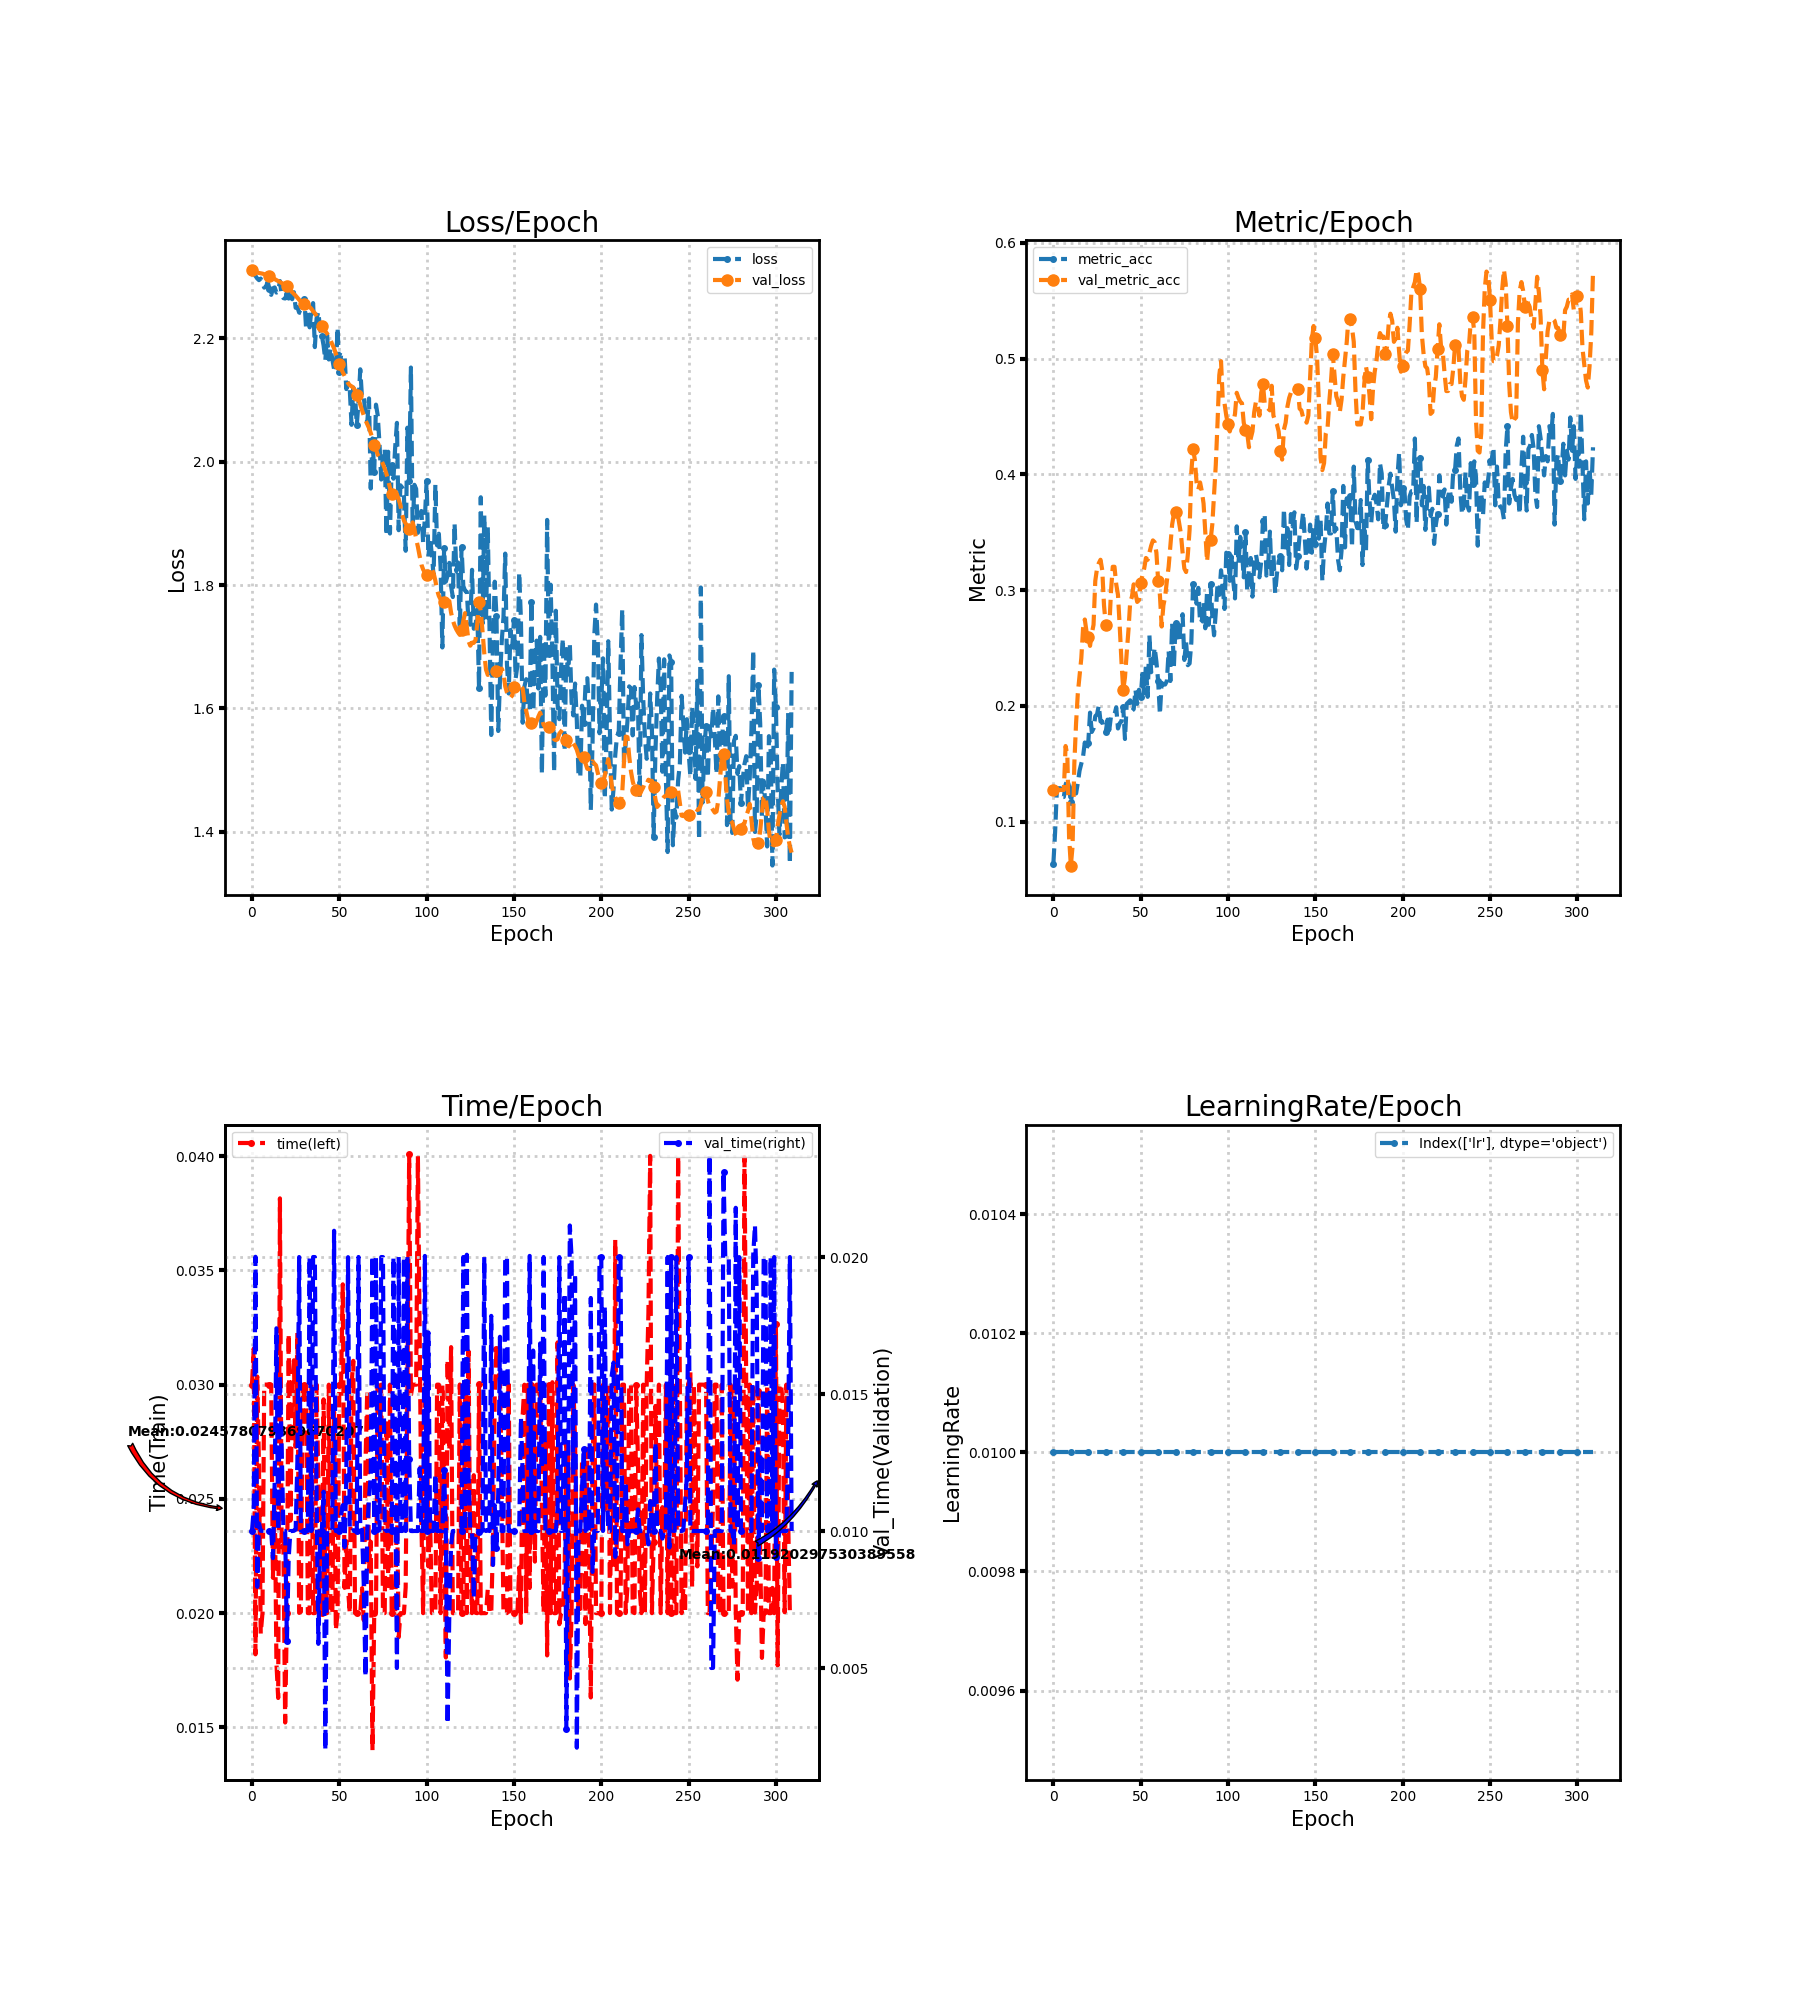

Values plotted in this chart, from the file beside it:
loss, metric_acc, time, lr, val_loss, val_metric_acc, val_time
2.309, 0.06373, 0.03, 0.01, 2.311, 0.1275, 0.01
2.307, 0.09105, 0.03157, 0.01, 2.309, 0.1275, 0.01078
2.301, 0.1275, 0.0182, 0.01, 2.308, 0.1275, 0.02001
2.297, 0.129, 0.03036, 0.01, 2.307, 0.1275, 0.007962
2.294, 0.129, 0.02648, 0.01, 2.306, 0.1275, 0.01028
2.297, 0.1214, 0.0191, 0.01, 2.306, 0.1275, 0.01001
2.289, 0.1214, 0.02, 0.01, 2.305, 0.1275, 0.01
2.282, 0.132, 0.03, 0.01, 2.304, 0.1654, 0.01
2.284, 0.1366, 0.03, 0.01, 2.303, 0.1578, 0.009997
2.292, 0.1305, 0.03, 0.01, 2.302, 0.08649, 0.009999
2.28, 0.1168, 0.03, 0.01, 2.301, 0.06222, 0.009999
2.271, 0.1275, 0.03, 0.01, 2.3, 0.07891, 0.009998
2.281, 0.1335, 0.02154, 0.01, 2.298, 0.1502, 0.009008
2.283, 0.1244, 0.0254, 0.01, 2.296, 0.1851, 0.01179
2.274, 0.1335, 0.01781, 0.01, 2.295, 0.2109, 0.0174
2.276, 0.1442, 0.01629, 0.01, 2.293, 0.2261, 0.01001
2.293, 0.1502, 0.03815, 0.01, 2.291, 0.2413, 0.01569
2.27, 0.1563, 0.02279, 0.01, 2.29, 0.2671, 0.01306
2.265, 0.1684, 0.02301, 0.01, 2.288, 0.2747, 0.01001
2.265, 0.1624, 0.01521, 0.01, 2.286, 0.264, 0.01
2.272, 0.1684, 0.02, 0.01, 2.285, 0.2595, 0.005969
2.265, 0.1942, 0.03222, 0.01, 2.282, 0.2519, 0.009
2.276, 0.1775, 0.02405, 0.01, 2.278, 0.2625, 0.01
2.264, 0.1806, 0.03, 0.01, 2.275, 0.2701, 0.01
2.275, 0.1912, 0.03107, 0.01, 2.272, 0.308, 0.01001
2.25, 0.1927, 0.02728, 0.01, 2.269, 0.3187, 0.01005
2.251, 0.2003, 0.03227, 0.01, 2.266, 0.3232, 0.01254
2.242, 0.1866, 0.02001, 0.01, 2.263, 0.3263, 0.02
2.241, 0.1866, 0.02006, 0.01, 2.26, 0.3171, 0.01001
2.24, 0.1791, 0.03, 0.01, 2.258, 0.2868, 0.009998
2.264, 0.1775, 0.03, 0.01, 2.257, 0.2701, 0.009998
2.215, 0.1882, 0.03, 0.01, 2.255, 0.2686, 0.01
2.238, 0.1791, 0.02, 0.01, 2.253, 0.2671, 0.01
2.218, 0.1912, 0.02, 0.01, 2.251, 0.2989, 0.02
2.246, 0.1912, 0.03, 0.01, 2.248, 0.3202, 0.01
2.257, 0.1927, 0.02, 0.01, 2.244, 0.3202, 0.02
2.186, 0.1988, 0.02, 0.01, 2.241, 0.305, 0.02
2.233, 0.1806, 0.03, 0.01, 2.236, 0.2959, 0.01126
2.243, 0.1851, 0.02588, 0.01, 2.231, 0.2686, 0.005881
2.215, 0.1866, 0.02301, 0.01, 2.225, 0.2382, 0.009507
2.204, 0.1988, 0.02001, 0.01, 2.22, 0.214, 0.009996
2.189, 0.1715, 0.02936, 0.01, 2.216, 0.2246, 0.01143
2.164, 0.2018, 0.02112, 0.01, 2.212, 0.2458, 0.002
2.206, 0.2033, 0.02, 0.01, 2.208, 0.2656, 0.009998
2.166, 0.2049, 0.03, 0.01, 2.203, 0.2898, 0.01
2.184, 0.1958, 0.02, 0.01, 2.197, 0.2944, 0.01
2.166, 0.1973, 0.02, 0.01, 2.191, 0.305, 0.01
2.15, 0.214, 0.02879, 0.01, 2.184, 0.2974, 0.02096
2.146, 0.2018, 0.01926, 0.01, 2.175, 0.2898, 0.01
2.218, 0.214, 0.02, 0.01, 2.167, 0.2914, 0.01
2.146, 0.2079, 0.03, 0.01, 2.159, 0.3065, 0.01
2.173, 0.2276, 0.03, 0.01, 2.151, 0.3126, 0.01058
2.172, 0.2109, 0.03439, 0.01, 2.145, 0.3187, 0.01094
2.173, 0.2352, 0.02111, 0.01, 2.139, 0.3278, 0.009413
2.118, 0.2079, 0.02315, 0.01, 2.133, 0.3263, 0.01194
2.128, 0.261, 0.02105, 0.01, 2.128, 0.3323, 0.01999
2.117, 0.2291, 0.02, 0.01, 2.124, 0.3384, 0.009999
2.06, 0.2367, 0.03, 0.01, 2.122, 0.3429, 0.01
2.12, 0.2504, 0.03104, 0.01, 2.12, 0.3414, 0.01003
2.109, 0.2382, 0.02, 0.01, 2.116, 0.3323, 0.009999
... 250 more rows
